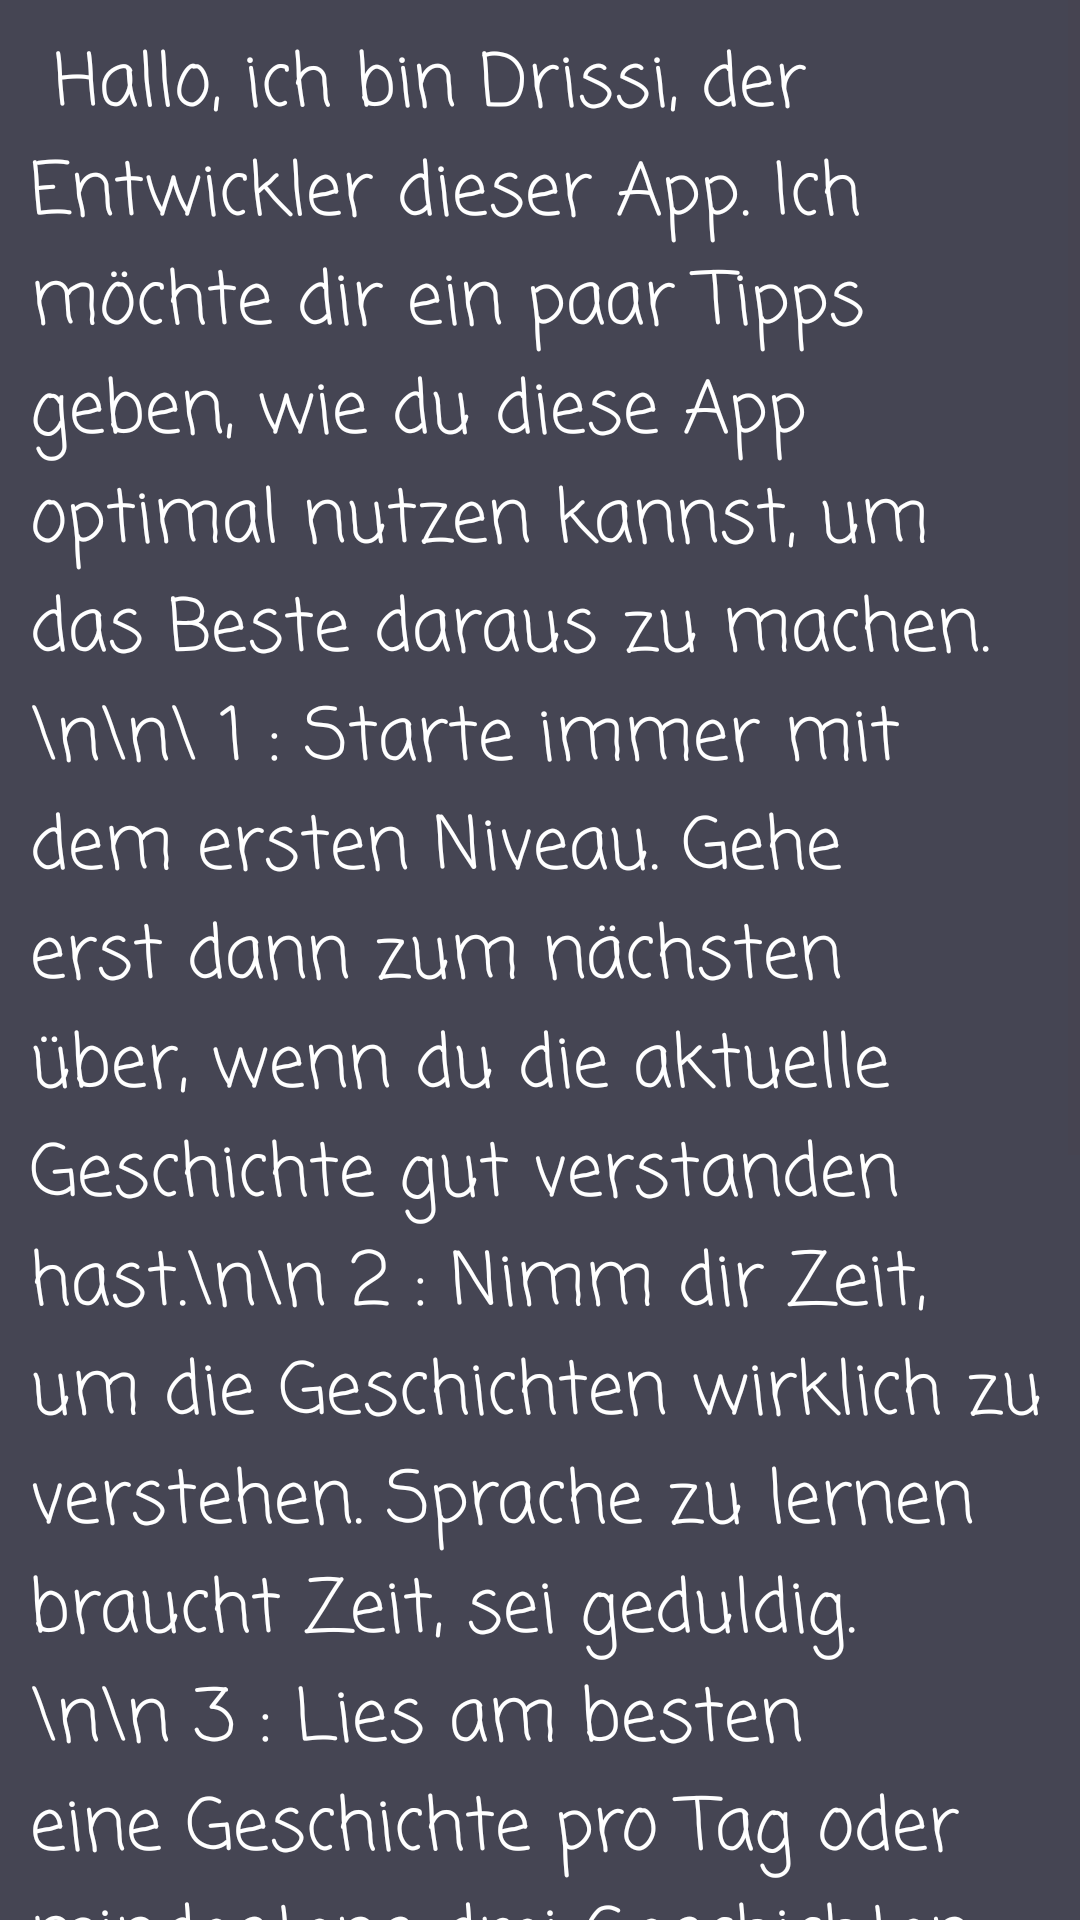

Here is an Android app screen rendered from its layout file. Give the layout XML and the strings, colors and styles it references.
<!-- AndroidManifest.xml: application theme Theme.GeschichtenLesenUndHoren -->
<!-- res/layout/activity_advice.xml -->
<?xml version="1.0" encoding="utf-8"?>
<ScrollView
    xmlns:android="http://schemas.android.com/apk/res/android"
    xmlns:app="http://schemas.android.com/apk/res-auto"
    xmlns:tools="http://schemas.android.com/tools"
    android:id="@+id/main"
    android:layout_width="match_parent"
    android:layout_height="match_parent"
    android:background="@color/mitteGrau"
    tools:context="a1geschichten.GebutsTag">

    <TextView
        android:layout_width="wrap_content"
        android:layout_height="wrap_content"
        android:layout_margin="10dp"

        android:fontFamily="casual"
        android:text=" Hallo, ich bin Drissi, der Entwickler dieser App. Ich möchte dir ein paar Tipps geben, wie du diese App optimal nutzen kannst, um das Beste daraus zu machen.\n\n\ 1 : Starte immer mit dem ersten Niveau. Gehe erst dann zum nächsten über, wenn du die aktuelle Geschichte gut verstanden hast.\n\n 2 : Nimm dir Zeit, um die Geschichten wirklich zu verstehen. Sprache zu lernen braucht Zeit, sei geduldig. \n\n 3 : Lies am besten eine Geschichte pro Tag oder mindestens drei Geschichten pro Woche, damit du nicht vergisst, was du gelernt hast.\n\n 4 : Setze dir kleine Ziele und gehe Schritt für Schritt vor. So erreichst du am Ende dein großes Ziel! \n\n Viel Erfolg beim Lesen und Lernen! Ich hoffe, dass dir die App auf deinem Weg zur Verbesserung deiner Deutschkenntnisse hilft."
        android:textColor="@color/white"
        android:textSize="24sp" />
</ScrollView>
<!-- resources referenced by this layout -->
<resources>
  <color name="mitteGrau">#454553</color>
  <color name="white">#FFFFFFFF</color>
  <style name="Theme.GeschichtenLesenUndHoren" parent="Base.Theme.GeschichtenLesenUndHoren" />
  <style name="Base.Theme.GeschichtenLesenUndHoren" parent="Theme.Material3.DayNight.NoActionBar">
          
          
      </style>
</resources>
